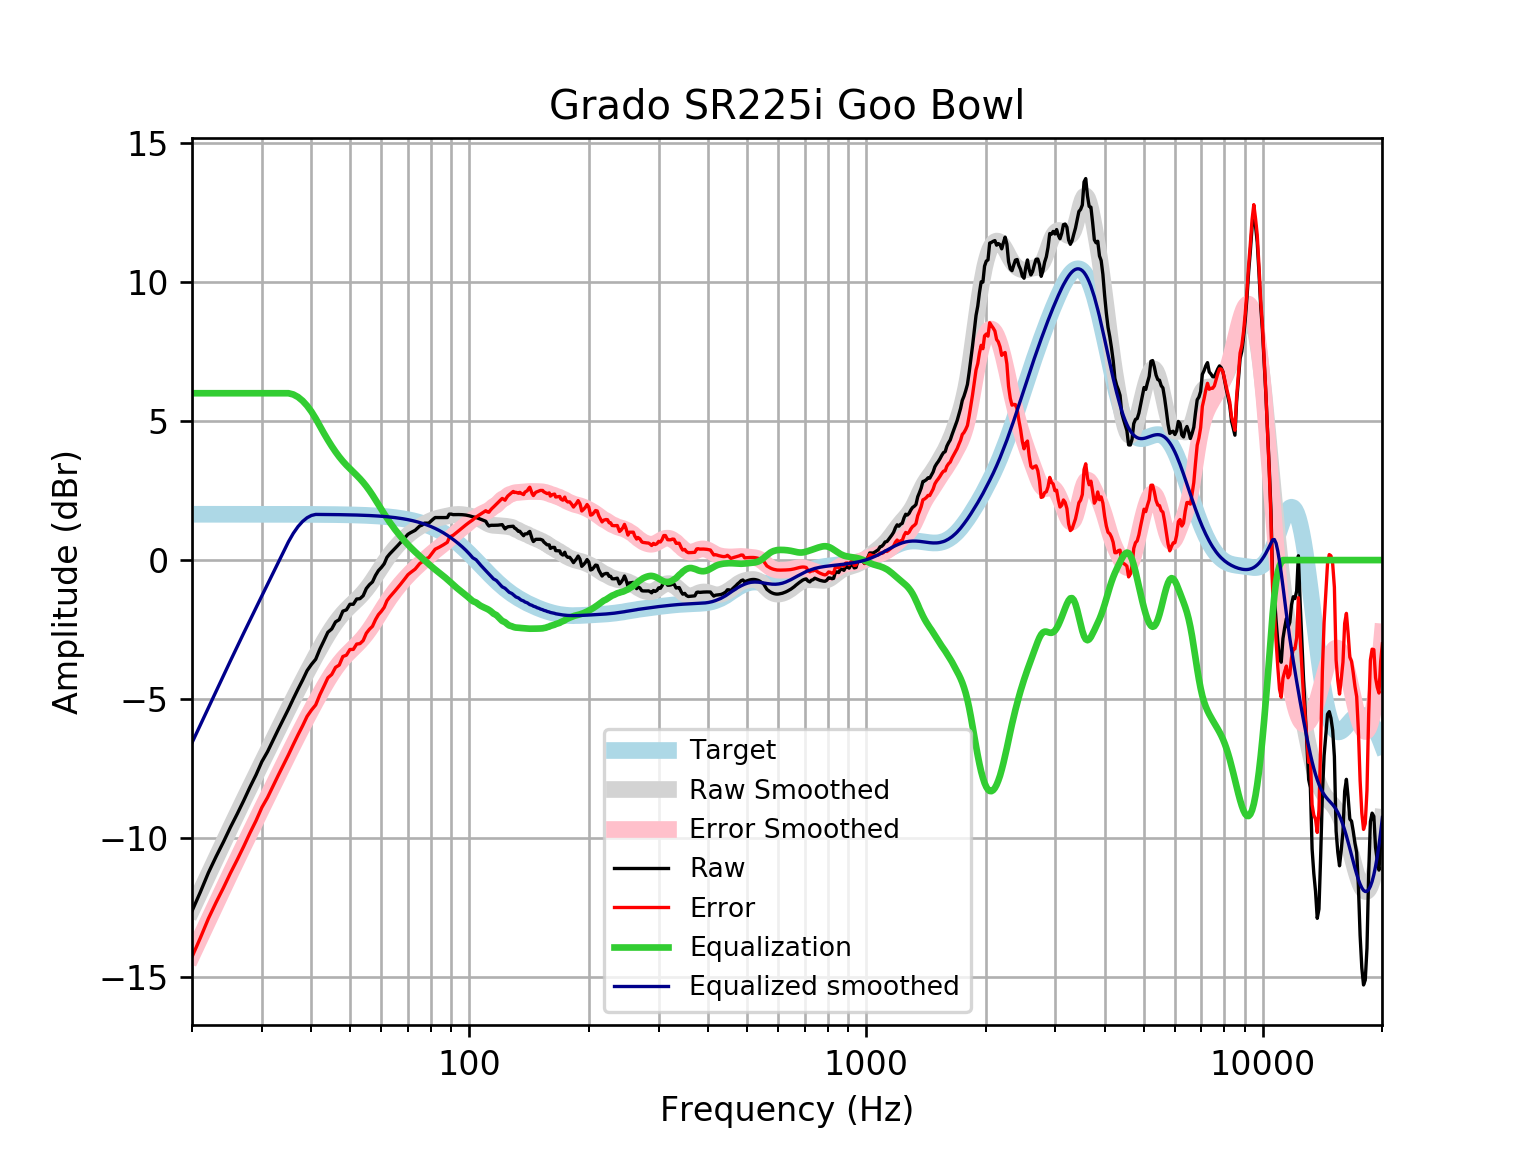

The table this chart was drawn from, first rows:
frequency, raw, error, smoothed, error_smoothed, equalization, equalized_raw, equalized_smoothed, target
20, -12.62, -14.27, -12.57, -14.22, 6, -6.621, -6.57, 1.648
21, -11.93, -13.58, -11.93, -13.57, 6.0, -5.933, -5.927, 1.648
22, -11.24, -12.89, -11.31, -12.96, 6, -5.241, -5.311, 1.648
23, -10.66, -12.31, -10.72, -12.37, 6.0, -4.662, -4.721, 1.648
24, -10.14, -11.79, -10.16, -11.8, 6, -4.138, -4.157, 1.648
25, -9.607, -11.25, -9.62, -11.27, 6.0, -3.607, -3.62, 1.648
26, -9.128, -10.78, -9.11, -10.76, 6.0, -3.128, -3.11, 1.648
27, -8.649, -10.3, -8.624, -10.27, 6.0, -2.649, -2.624, 1.648
28, -8.163, -9.81, -8.16, -9.807, 6.0, -2.163, -2.16, 1.647
29, -7.724, -9.372, -7.714, -9.361, 6, -1.724, -1.714, 1.647
30, -7.247, -8.894, -7.285, -8.932, 6.0, -1.247, -1.285, 1.647
31, -6.892, -8.539, -6.871, -8.518, 6, -0.8919, -0.8705, 1.647
32, -6.481, -8.128, -6.469, -8.116, 6, -0.4812, -0.4692, 1.647
33, -6.089, -7.736, -6.081, -7.727, 6.0, -0.0894, -0.08064, 1.647
34, -5.715, -7.362, -5.705, -7.351, 6, 0.2847, 0.295, 1.646
35, -5.358, -7.004, -5.343, -6.988, 6.0, 0.6421, 0.6574, 1.646
36, -4.987, -6.633, -4.994, -6.639, 5.956, 0.9685, 0.962, 1.645
37, -4.639, -6.284, -4.659, -6.304, 5.863, 1.224, 1.205, 1.645
38, -4.315, -5.96, -4.337, -5.981, 5.727, 1.412, 1.39, 1.644
39, -3.977, -5.62, -4.028, -5.672, 5.551, 1.574, 1.522, 1.644
40, -3.751, -5.394, -3.732, -5.375, 5.338, 1.586, 1.605, 1.643
41, -3.566, -5.208, -3.448, -5.09, 5.09, 1.524, 1.642, 1.642
42, -3.202, -4.843, -3.177, -4.818, 4.818, 1.616, 1.641, 1.641
43, -2.9, -4.54, -2.921, -4.561, 4.561, 1.661, 1.64, 1.64
44, -2.595, -4.233, -2.68, -4.319, 4.319, 1.724, 1.639, 1.639
45, -2.476, -4.113, -2.459, -4.096, 4.096, 1.62, 1.637, 1.637
46, -2.223, -3.859, -2.259, -3.894, 3.894, 1.671, 1.635, 1.635
47, -2.141, -3.775, -2.081, -3.714, 3.714, 1.573, 1.634, 1.633
48, -1.836, -3.467, -1.923, -3.555, 3.555, 1.719, 1.631, 1.631
49, -1.79, -3.419, -1.785, -3.414, 3.414, 1.623, 1.629, 1.629
50, -1.589, -3.215, -1.66, -3.286, 3.286, 1.697, 1.626, 1.626
51, -1.589, -3.212, -1.543, -3.167, 3.167, 1.578, 1.623, 1.623
52, -1.4, -3.02, -1.429, -3.049, 3.049, 1.649, 1.62, 1.62
53, -1.388, -3.004, -1.31, -2.926, 2.926, 1.538, 1.616, 1.616
54, -1.282, -2.894, -1.183, -2.795, 2.795, 1.514, 1.612, 1.612
55, -1.023, -2.63, -1.046, -2.653, 2.653, 1.63, 1.607, 1.607
56, -0.8849, -2.487, -0.8981, -2.5, 2.5, 1.615, 1.602, 1.602
57, -0.7843, -2.381, -0.7412, -2.338, 2.338, 1.553, 1.596, 1.596
58, -0.5529, -2.143, -0.5787, -2.169, 2.169, 1.616, 1.59, 1.59
59, -0.3782, -1.962, -0.4147, -1.998, 1.998, 1.62, 1.583, 1.583
60, -0.2666, -1.843, -0.2532, -1.829, 1.829, 1.563, 1.576, 1.576
61, -0.1343, -1.702, -0.09759, -1.665, 1.665, 1.531, 1.568, 1.568
62, 0.09966, -1.459, 0.04957, -1.509, 1.509, 1.609, 1.559, 1.559
63, 0.2214, -1.328, 0.1869, -1.362, 1.362, 1.584, 1.549, 1.549
64, 0.322, -1.216, 0.3141, -1.224, 1.224, 1.546, 1.538, 1.538
65, 0.4226, -1.104, 0.4314, -1.096, 1.096, 1.518, 1.527, 1.527
66, 0.5231, -0.9913, 0.5397, -0.9748, 0.9748, 1.498, 1.514, 1.514
67, 0.6237, -0.8773, 0.6397, -0.8613, 0.8613, 1.485, 1.501, 1.501
68, 0.7243, -0.7621, 0.7323, -0.7541, 0.7541, 1.478, 1.486, 1.486
69, 0.8248, -0.6458, 0.818, -0.6527, 0.6527, 1.478, 1.471, 1.471
70, 0.9254, -0.5283, 0.8971, -0.5566, 0.5566, 1.482, 1.454, 1.454
71, 0.9807, -0.4549, 0.97, -0.4656, 0.4656, 1.446, 1.436, 1.436
72, 1.026, -0.3901, 1.037, -0.3792, 0.3792, 1.405, 1.416, 1.416
73, 1.07, -0.3254, 1.098, -0.2971, 0.2971, 1.367, 1.395, 1.395
74, 1.151, -0.2223, 1.154, -0.2186, 0.2186, 1.369, 1.373, 1.373
75, 1.227, -0.1221, 1.206, -0.1429, 0.1429, 1.37, 1.349, 1.349
76, 1.257, -0.06726, 1.255, -0.06918, 0.06918, 1.326, 1.324, 1.324
77, 1.328, 0.03103, 1.3, 0.003051, -0.003051, 1.325, 1.297, 1.297
78, 1.328, 0.05887, 1.343, 0.07405, -0.07405, 1.254, 1.269, 1.269
79, 1.328, 0.08883, 1.382, 0.1436, -0.1436, 1.184, 1.239, 1.239
... 553 more rows
